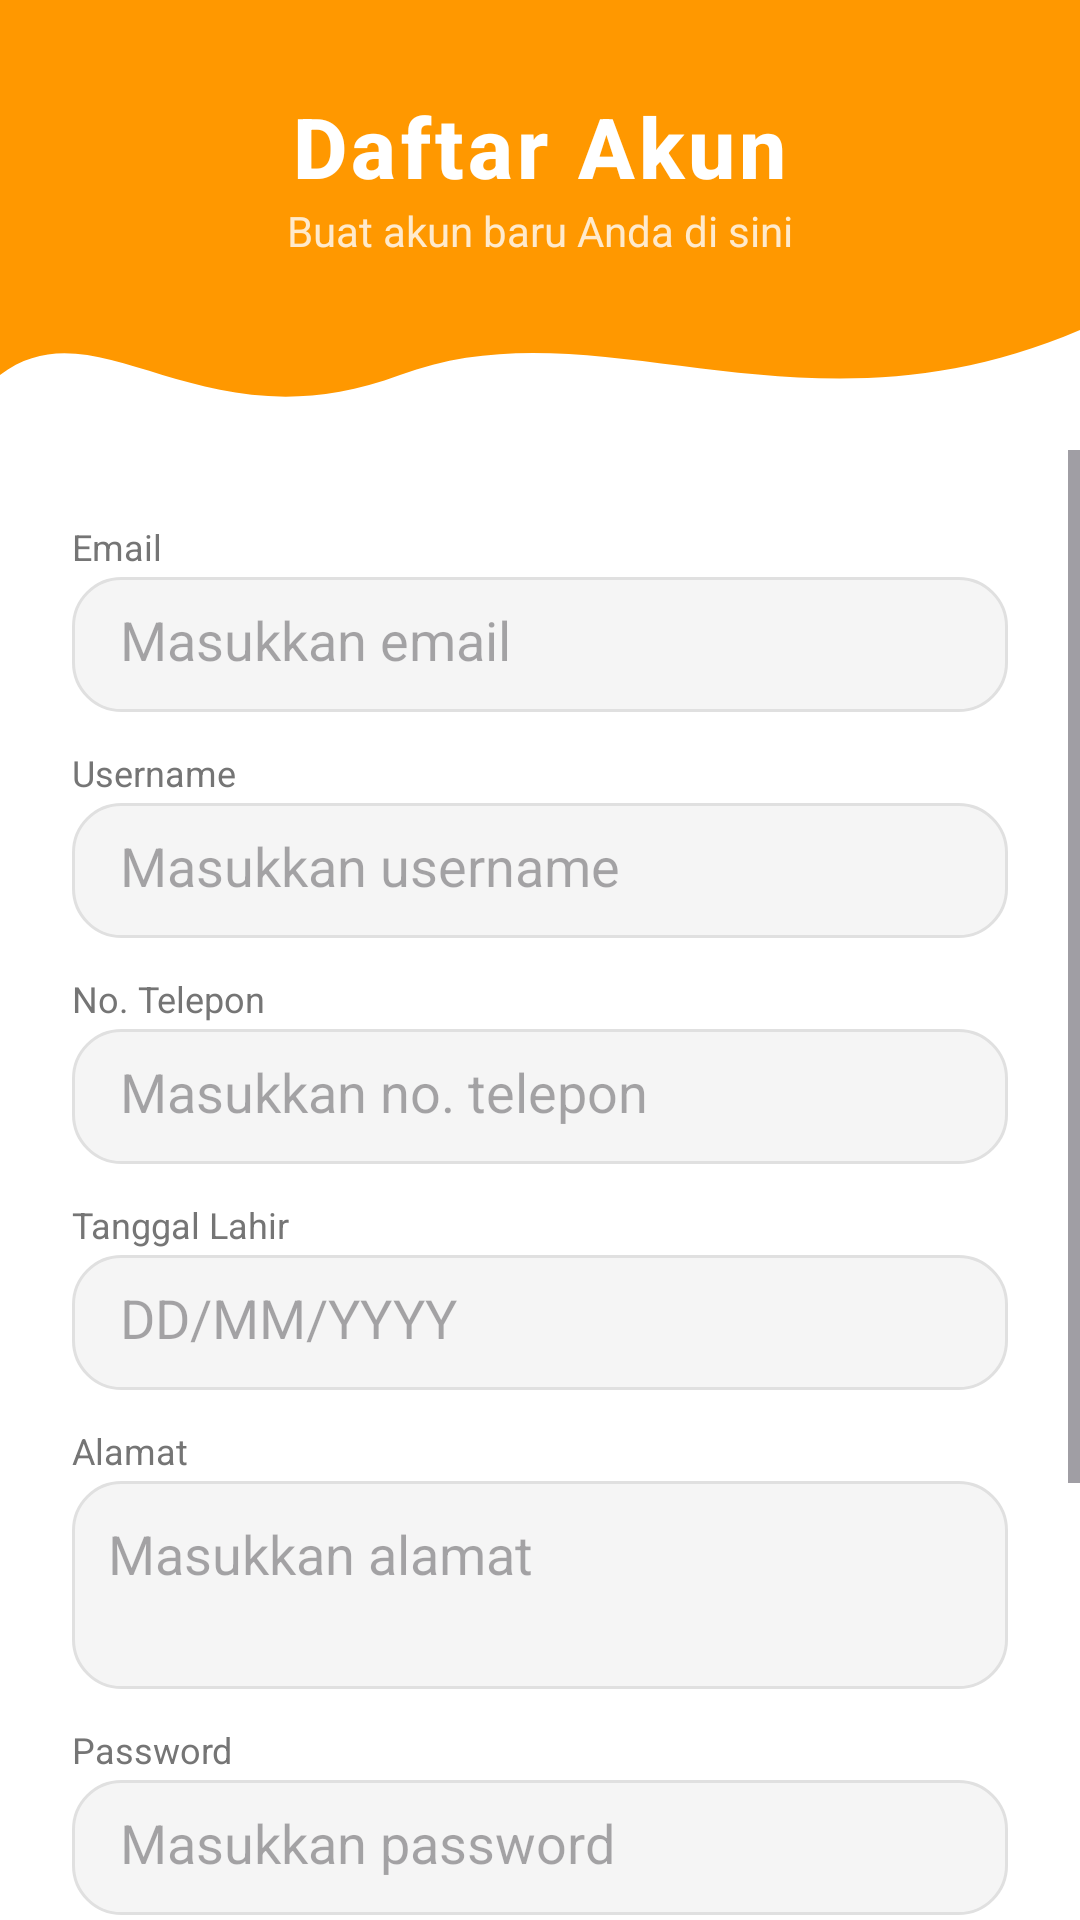

Android layout source for this screen:
<!-- AndroidManifest.xml: application theme Theme.MeetMindAI -->
<!-- res/layout/activity_register.xml -->
<?xml version="1.0" encoding="utf-8"?>
<androidx.constraintlayout.widget.ConstraintLayout xmlns:android="http://schemas.android.com/apk/res/android"
    xmlns:app="http://schemas.android.com/apk/res-auto"
    android:layout_width="match_parent"
    android:layout_height="match_parent"
    android:background="#FFFFFF">

    <ImageView
        android:id="@+id/waveBackground"
        android:layout_width="0dp"
        android:layout_height="150dp"
        android:scaleType="fitXY"
        android:src="@drawable/wave_bg"
        app:layout_constraintEnd_toEndOf="parent"
        app:layout_constraintStart_toStartOf="parent"
        app:layout_constraintTop_toTopOf="parent"
        android:contentDescription="@null" />

    <TextView
        android:id="@+id/registerTitle"
        android:layout_width="wrap_content"
        android:layout_height="wrap_content"
        android:layout_marginTop="30dp"
        android:fontFamily="sans-serif-medium"
        android:letterSpacing="0.05"
        android:text="Daftar Akun"
        android:textColor="#FFFFFF"
        android:textSize="28sp"
        android:textStyle="bold"
        android:elevation="4dp"
        app:layout_constraintEnd_toEndOf="parent"
        app:layout_constraintStart_toStartOf="parent"
        app:layout_constraintTop_toTopOf="parent" />

    <TextView
        android:id="@+id/registerSubtitle"
        android:layout_width="wrap_content"
        android:layout_height="wrap_content"
        android:text="Buat akun baru Anda di sini"
        android:textColor="#FFFFFF"
        android:textSize="14sp"
        android:alpha="0.8"
        android:fontFamily="sans-serif"
        android:elevation="4dp"
        app:layout_constraintEnd_toEndOf="parent"
        app:layout_constraintStart_toStartOf="parent"
        app:layout_constraintTop_toBottomOf="@+id/registerTitle" />

    <ScrollView
        android:layout_width="0dp"
        android:layout_height="0dp"
        app:layout_constraintTop_toBottomOf="@+id/waveBackground"
        app:layout_constraintBottom_toBottomOf="parent"
        app:layout_constraintStart_toStartOf="parent"
        app:layout_constraintEnd_toEndOf="parent">

        <LinearLayout
            android:layout_width="match_parent"
            android:layout_height="wrap_content"
            android:orientation="vertical"
            android:padding="24dp">

            <TextView
                android:layout_width="match_parent"
                android:layout_height="wrap_content"
                android:layout_marginBottom="2dp"
                android:text="Email"
                android:textColor="#757575"
                android:textSize="12sp" />
            <EditText
                android:id="@+id/etEmail"
                android:layout_width="match_parent"
                android:layout_height="45dp"
                android:layout_marginBottom="12dp"
                android:background="@drawable/rounded_edittext"
                android:hint="Masukkan email"
                android:paddingStart="16dp"
                android:paddingEnd="16dp"
                android:inputType="textEmailAddress"
                android:autofillHints="emailAddress" />

            <TextView
                android:layout_width="match_parent"
                android:layout_height="wrap_content"
                android:layout_marginBottom="2dp"
                android:text="Username"
                android:textColor="#757575"
                android:textSize="12sp" />
            <EditText
                android:id="@+id/etUsername"
                android:layout_width="match_parent"
                android:layout_height="45dp"
                android:layout_marginBottom="12dp"
                android:background="@drawable/rounded_edittext"
                android:hint="Masukkan username"
                android:paddingStart="16dp"
                android:paddingEnd="16dp"
                android:autofillHints="username" />

            <TextView
                android:layout_width="match_parent"
                android:layout_height="wrap_content"
                android:layout_marginBottom="2dp"
                android:text="No. Telepon"
                android:textColor="#757575"
                android:textSize="12sp" />
            <EditText
                android:id="@+id/etPhone"
                android:layout_width="match_parent"
                android:layout_height="45dp"
                android:layout_marginBottom="12dp"
                android:background="@drawable/rounded_edittext"
                android:hint="Masukkan no. telepon"
                android:paddingStart="16dp"
                android:paddingEnd="16dp"
                android:inputType="phone"
                android:autofillHints="phone" />

            <TextView
                android:layout_width="match_parent"
                android:layout_height="wrap_content"
                android:layout_marginBottom="2dp"
                android:text="Tanggal Lahir"
                android:textColor="#757575"
                android:textSize="12sp" />
            <EditText
                android:id="@+id/etBirthDate"
                android:layout_width="match_parent"
                android:layout_height="45dp"
                android:layout_marginBottom="12dp"
                android:background="@drawable/rounded_edittext"
                android:hint="DD/MM/YYYY"
                android:paddingStart="16dp"
                android:paddingEnd="16dp" />

            <TextView
                android:layout_width="match_parent"
                android:layout_height="wrap_content"
                android:layout_marginBottom="2dp"
                android:text="Alamat"
                android:textColor="#757575"
                android:textSize="12sp" />
            <EditText
                android:id="@+id/etAddress"
                android:layout_width="match_parent"
                android:layout_height="wrap_content"
                android:layout_marginBottom="12dp"
                android:background="@drawable/rounded_edittext"
                android:hint="Masukkan alamat"
                android:padding="12dp"
                android:gravity="top"
                android:minLines="2"
                android:maxLines="2"
                android:autofillHints="postalAddress" />

            <TextView
                android:layout_width="match_parent"
                android:layout_height="wrap_content"
                android:layout_marginBottom="2dp"
                android:text="Password"
                android:textColor="#757575"
                android:textSize="12sp" />
            <EditText
                android:id="@+id/etPassword"
                android:layout_width="match_parent"
                android:layout_height="45dp"
                android:layout_marginBottom="12dp"
                android:background="@drawable/rounded_edittext"
                android:hint="Masukkan password"
                android:paddingStart="16dp"
                android:paddingEnd="16dp"
                android:inputType="textPassword"
                android:autofillHints="password" />

            <CheckBox
                android:id="@+id/cbTerms"
                android:layout_width="match_parent"
                android:layout_height="wrap_content"
                android:layout_marginBottom="16dp"
                android:buttonTint="#FF9800"
                android:text="Saya menyetujui Ketentuan Layanan dan Kebijakan Privasi"
                android:textColor="#757575"
                android:textSize="12sp" />

            <androidx.appcompat.widget.AppCompatButton
                android:id="@+id/btnRegister"
                android:layout_width="match_parent"
                android:layout_height="50dp"
                android:layout_marginBottom="16dp"
                android:background="@drawable/rounded_button"
                android:text="Daftar"
                android:textColor="#FFFFFF"
                android:textAllCaps="false" />

            <LinearLayout
                android:layout_width="wrap_content"
                android:layout_height="wrap_content"
                android:layout_gravity="center"
                android:layout_marginBottom="24dp"
                android:orientation="horizontal">

                <TextView
                    android:layout_width="wrap_content"
                    android:layout_height="wrap_content"
                    android:text="Sudah punya akun? "
                    android:textColor="#757575"
                    android:textSize="14sp" />

                <TextView
                    android:id="@+id/tvLogin"
                    android:layout_width="wrap_content"
                    android:layout_height="wrap_content"
                    android:text="Login"
                    android:textColor="#FF9800"
                    android:textStyle="bold"
                    android:textSize="14sp"
                    android:clickable="true"
                    android:focusable="true" />
            </LinearLayout>

        </LinearLayout>
    </ScrollView>

</androidx.constraintlayout.widget.ConstraintLayout>
<!-- resources referenced by this layout -->
<resources>
  <!-- drawable rounded_edittext (drawable) -->
  <?xml version="1.0" encoding="utf-8"?>
  <shape xmlns:android="http://schemas.android.com/apk/res/android"
      android:shape="rectangle">
      <solid android:color="#F5F5F5" />
      <corners android:radius="16dp" />
      <stroke android:width="1dp" android:color="#E0E0E0" />
      <padding
          android:bottom="12dp"
          android:left="16dp"
          android:right="16dp"
          android:top="12dp" />
  </shape>
  <!-- drawable wave_bg (drawable) -->
  <vector xmlns:android="http://schemas.android.com/apk/res/android"
      android:width="1080dp"
      android:height="300dp"
      android:viewportWidth="1080"
      android:viewportHeight="300">
      
      <path
          android:fillColor="#FF9800"
          android:pathData="M0,0 L1080,0 L1080,220 C800,300 600,200 400,250 C200,300 100,200 0,250 Z" />
  </vector>
  <style name="Theme.MeetMindAI" parent="Base.Theme.MeetMindAI" />
  <style name="Base.Theme.MeetMindAI" parent="Theme.Material3.DayNight.NoActionBar">
          
          
      </style>
</resources>
